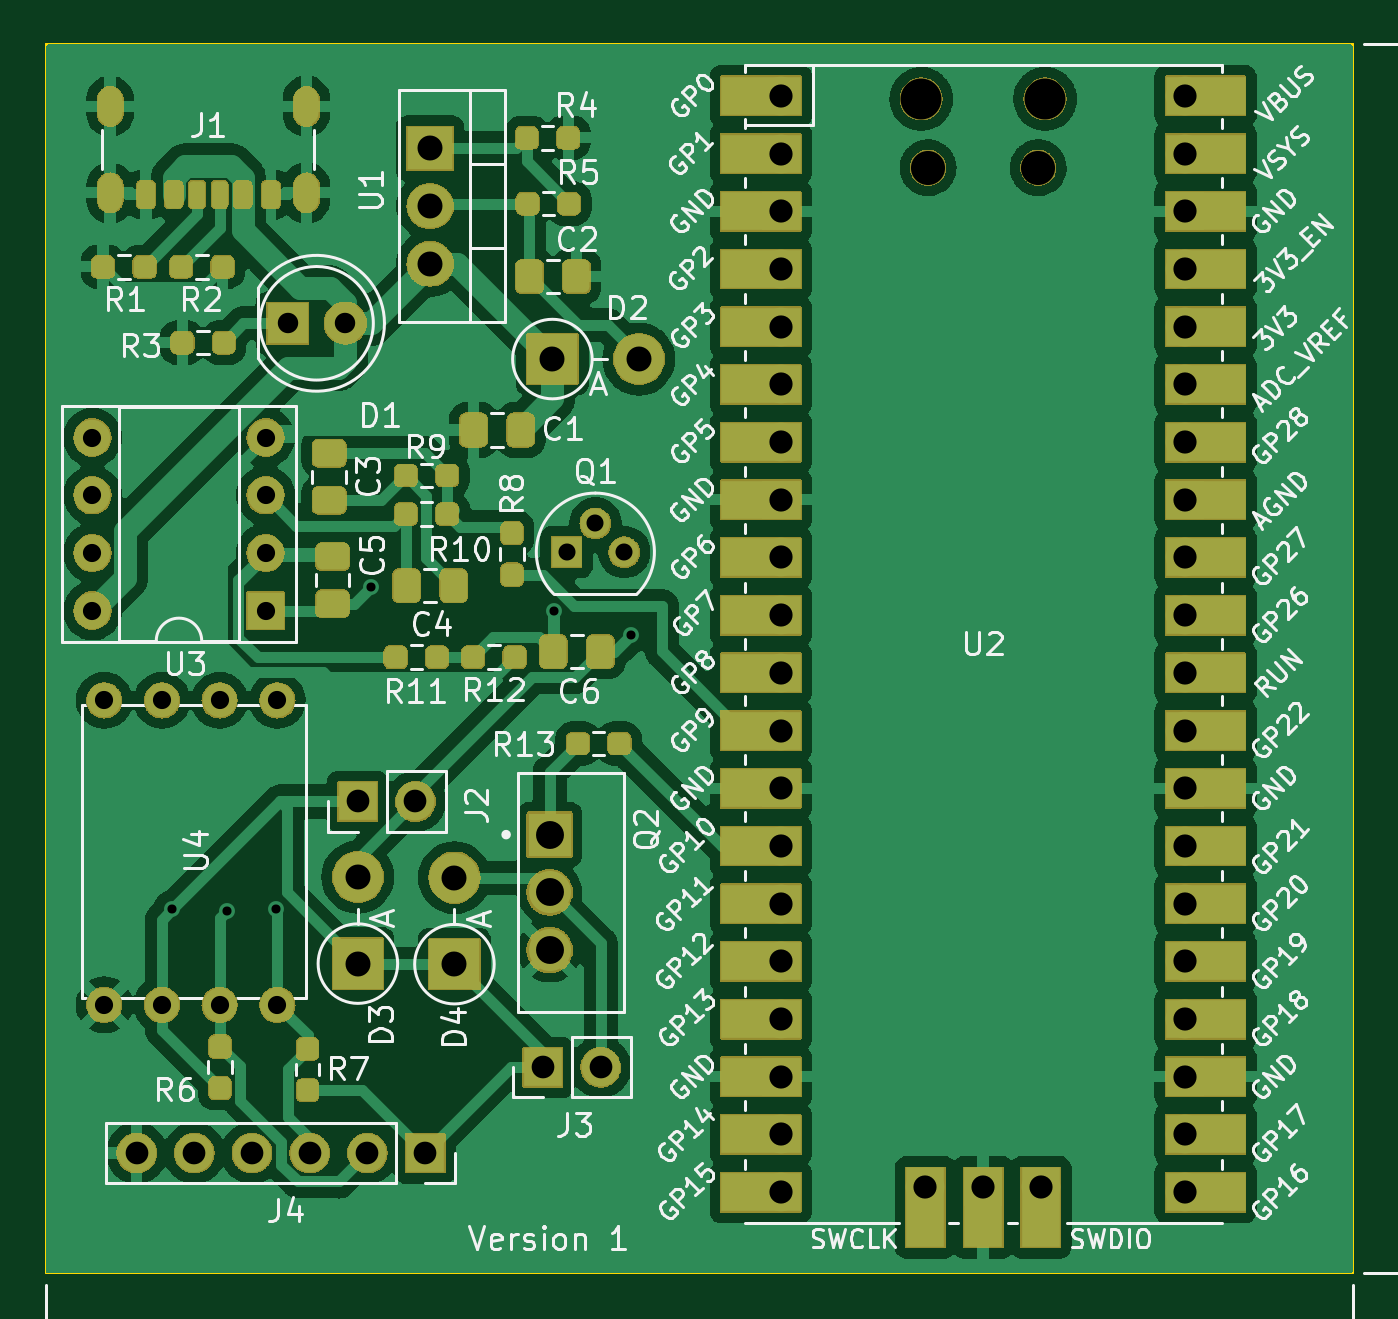
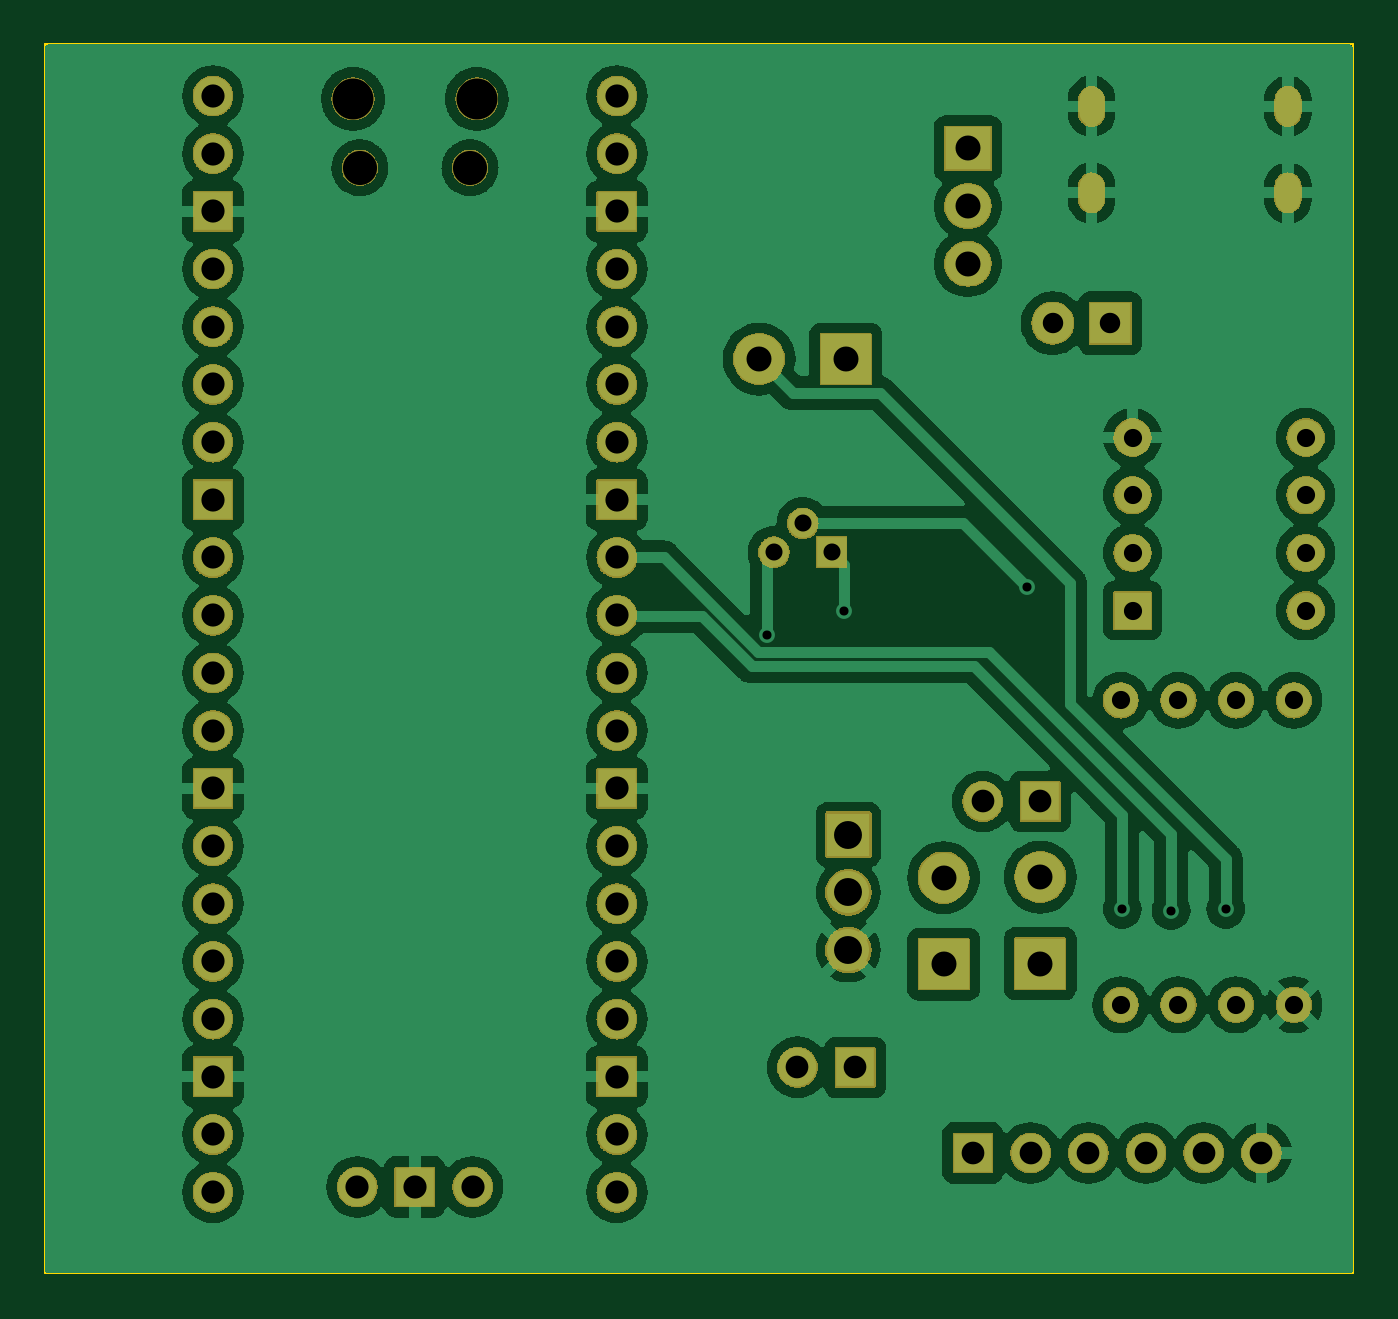
Circuit board: 11 layer files. Board 57.6 x 54.1 mm.
- bottom_copper: BPN-B_Cu.gbl (157812 bytes)
- bottom_mask: BPN-B_Mask.gbs (203117 bytes)
- paste: BPN-B_Paste.gbp (452 bytes)
- bottom_silk: BPN-B_Silkscreen.gbo (5152 bytes)
- outline: BPN-Edge_Cuts.gm1 (609 bytes)
- top_copper: BPN-F_Cu.gtl (185487 bytes)
- top_mask: BPN-F_Mask.gts (178177 bytes)
- paste: BPN-F_Paste.gtp (4049 bytes)
- top_silk: BPN-F_Silkscreen.gto (157888 bytes)
- drill: BPN-NPTH.drl (438 bytes)
- drill: BPN-PTH.drl (2512 bytes)

=== bottom_copper: BPN-B_Cu.gbl (157812 bytes, source omitted) ===
=== bottom_mask: BPN-B_Mask.gbs (203117 bytes, source omitted) ===
=== paste: BPN-B_Paste.gbp ===
%TF.GenerationSoftware,KiCad,Pcbnew,7.0.9*%
%TF.CreationDate,2024-02-03T19:56:04+01:00*%
%TF.ProjectId,BPN,42504e2e-6b69-4636-9164-5f7063625858,29.01.2024*%
%TF.SameCoordinates,Original*%
%TF.FileFunction,Paste,Bot*%
%TF.FilePolarity,Positive*%
%FSLAX46Y46*%
G04 Gerber Fmt 4.6, Leading zero omitted, Abs format (unit mm)*
G04 Created by KiCad (PCBNEW 7.0.9) date 2024-02-03 19:56:04*
%MOMM*%
%LPD*%
G01*
G04 APERTURE LIST*
G04 APERTURE END LIST*
M02*

=== bottom_silk: BPN-B_Silkscreen.gbo ===
%TF.GenerationSoftware,KiCad,Pcbnew,7.0.9*%
%TF.CreationDate,2024-02-03T19:56:04+01:00*%
%TF.ProjectId,BPN,42504e2e-6b69-4636-9164-5f7063625858,29.01.2024*%
%TF.SameCoordinates,Original*%
%TF.FileFunction,Legend,Bot*%
%TF.FilePolarity,Positive*%
%FSLAX46Y46*%
G04 Gerber Fmt 4.6, Leading zero omitted, Abs format (unit mm)*
G04 Created by KiCad (PCBNEW 7.0.9) date 2024-02-03 19:56:04*
%MOMM*%
%LPD*%
G01*
G04 APERTURE LIST*
G04 Aperture macros list*
%AMRoundRect*
0 Rectangle with rounded corners*
0 $1 Rounding radius*
0 $2 $3 $4 $5 $6 $7 $8 $9 X,Y pos of 4 corners*
0 Add a 4 corners polygon primitive as box body*
4,1,4,$2,$3,$4,$5,$6,$7,$8,$9,$2,$3,0*
0 Add four circle primitives for the rounded corners*
1,1,$1+$1,$2,$3*
1,1,$1+$1,$4,$5*
1,1,$1+$1,$6,$7*
1,1,$1+$1,$8,$9*
0 Add four rect primitives between the rounded corners*
20,1,$1+$1,$2,$3,$4,$5,0*
20,1,$1+$1,$4,$5,$6,$7,0*
20,1,$1+$1,$6,$7,$8,$9,0*
20,1,$1+$1,$8,$9,$2,$3,0*%
G04 Aperture macros list end*
%ADD10RoundRect,0.050000X0.800000X0.800000X-0.800000X0.800000X-0.800000X-0.800000X0.800000X-0.800000X0*%
%ADD11O,1.700000X1.700000*%
%ADD12RoundRect,0.050000X1.100000X-1.100000X1.100000X1.100000X-1.100000X1.100000X-1.100000X-1.100000X0*%
%ADD13O,2.300000X2.300000*%
%ADD14RoundRect,0.050000X-1.000000X0.952500X-1.000000X-0.952500X1.000000X-0.952500X1.000000X0.952500X0*%
%ADD15O,2.100000X2.005000*%
%ADD16RoundRect,0.050000X-0.650000X-0.650000X0.650000X-0.650000X0.650000X0.650000X-0.650000X0.650000X0*%
%ADD17C,1.400000*%
%ADD18RoundRect,0.050000X-0.900000X-0.900000X0.900000X-0.900000X0.900000X0.900000X-0.900000X0.900000X0*%
%ADD19C,1.900000*%
%ADD20RoundRect,0.050000X0.850000X-0.850000X0.850000X0.850000X-0.850000X0.850000X-0.850000X-0.850000X0*%
%ADD21O,1.800000X1.800000*%
%ADD22O,1.200000X1.800000*%
%ADD23RoundRect,0.050000X-0.850000X0.850000X-0.850000X-0.850000X0.850000X-0.850000X0.850000X0.850000X0*%
%ADD24C,1.600000*%
%ADD25RoundRect,0.102000X-0.925000X0.925000X-0.925000X-0.925000X0.925000X-0.925000X0.925000X0.925000X0*%
%ADD26C,2.054000*%
%ADD27O,1.900000X1.900000*%
%ADD28O,1.600000X1.600000*%
%ADD29RoundRect,0.050000X-0.850000X-0.850000X0.850000X-0.850000X0.850000X0.850000X-0.850000X0.850000X0*%
%ADD30RoundRect,0.050000X-1.100000X-1.100000X1.100000X-1.100000X1.100000X1.100000X-1.100000X1.100000X0*%
G04 APERTURE END LIST*
%LPC*%
D10*
%TO.C,U3*%
X149535000Y-70875000D03*
D11*
X149535000Y-68335000D03*
X149535000Y-65795000D03*
X149535000Y-63255000D03*
X141915000Y-63255000D03*
X141915000Y-65795000D03*
X141915000Y-68335000D03*
X141915000Y-70875000D03*
%TD*%
D12*
%TO.C,D3*%
X153600000Y-86412183D03*
D13*
X153600000Y-82602183D03*
%TD*%
D14*
%TO.C,U1*%
X156785000Y-50526409D03*
D15*
X156785000Y-53066409D03*
X156785000Y-55606409D03*
%TD*%
D16*
%TO.C,Q1*%
X162785000Y-68300000D03*
D17*
X164055000Y-67030000D03*
X165325000Y-68300000D03*
%TD*%
D18*
%TO.C,D1*%
X150510000Y-58225000D03*
D19*
X153050000Y-58225000D03*
%TD*%
D20*
%TO.C,J3*%
X161745000Y-90975000D03*
D21*
X164285000Y-90975000D03*
%TD*%
D22*
%TO.C,J1*%
X151335000Y-52480000D03*
X151335000Y-48680000D03*
X142695000Y-52480000D03*
X142695000Y-48680000D03*
%TD*%
D23*
%TO.C,J4*%
X156560000Y-94750000D03*
D21*
X154020000Y-94750000D03*
X151480000Y-94750000D03*
X148940000Y-94750000D03*
X146400000Y-94750000D03*
X143860000Y-94750000D03*
%TD*%
D24*
%TO.C,U4*%
X142435000Y-88225000D03*
X144975000Y-88225000D03*
X147515000Y-88225000D03*
X150055000Y-88225000D03*
X150055000Y-74825000D03*
X147515000Y-74825000D03*
X144975000Y-74825000D03*
X142435000Y-74825000D03*
%TD*%
D25*
%TO.C,Q2*%
X162045000Y-80735000D03*
D26*
X162045000Y-83275000D03*
X162045000Y-85815000D03*
%TD*%
D27*
%TO.C,U2*%
X178400000Y-48345000D03*
D28*
X178700000Y-51375000D03*
X183550000Y-51375000D03*
D27*
X183850000Y-48345000D03*
D21*
X172235000Y-48215000D03*
X172235000Y-50755000D03*
D29*
X172235000Y-53295000D03*
D21*
X172235000Y-55835000D03*
X172235000Y-58375000D03*
X172235000Y-60915000D03*
X172235000Y-63455000D03*
D29*
X172235000Y-65995000D03*
D21*
X172235000Y-68535000D03*
X172235000Y-71075000D03*
X172235000Y-73615000D03*
X172235000Y-76155000D03*
D29*
X172235000Y-78695000D03*
D21*
X172235000Y-81235000D03*
X172235000Y-83775000D03*
X172235000Y-86315000D03*
X172235000Y-88855000D03*
D29*
X172235000Y-91395000D03*
D21*
X172235000Y-93935000D03*
X172235000Y-96475000D03*
X190015000Y-96475000D03*
X190015000Y-93935000D03*
D29*
X190015000Y-91395000D03*
D21*
X190015000Y-88855000D03*
X190015000Y-86315000D03*
X190015000Y-83775000D03*
X190015000Y-81235000D03*
D29*
X190015000Y-78695000D03*
D21*
X190015000Y-76155000D03*
X190015000Y-73615000D03*
X190015000Y-71075000D03*
X190015000Y-68535000D03*
D29*
X190015000Y-65995000D03*
D21*
X190015000Y-63455000D03*
X190015000Y-60915000D03*
X190015000Y-58375000D03*
X190015000Y-55835000D03*
D29*
X190015000Y-53295000D03*
D21*
X190015000Y-50755000D03*
X190015000Y-48215000D03*
X178585000Y-96245000D03*
D29*
X181125000Y-96245000D03*
D21*
X183665000Y-96245000D03*
%TD*%
D30*
%TO.C,D2*%
X162162818Y-59800000D03*
D13*
X165972818Y-59800000D03*
%TD*%
D20*
%TO.C,J2*%
X153595000Y-79275000D03*
D21*
X156135000Y-79275000D03*
%TD*%
D12*
%TO.C,D4*%
X157850000Y-86437183D03*
D13*
X157850000Y-82627183D03*
%TD*%
%LPD*%
M02*

=== outline: BPN-Edge_Cuts.gm1 ===
%TF.GenerationSoftware,KiCad,Pcbnew,7.0.9*%
%TF.CreationDate,2024-02-03T19:56:05+01:00*%
%TF.ProjectId,BPN,42504e2e-6b69-4636-9164-5f7063625858,29.01.2024*%
%TF.SameCoordinates,Original*%
%TF.FileFunction,Profile,NP*%
%FSLAX46Y46*%
G04 Gerber Fmt 4.6, Leading zero omitted, Abs format (unit mm)*
G04 Created by KiCad (PCBNEW 7.0.9) date 2024-02-03 19:56:05*
%MOMM*%
%LPD*%
G01*
G04 APERTURE LIST*
%TA.AperFunction,Profile*%
%ADD10C,0.100000*%
%TD*%
G04 APERTURE END LIST*
D10*
X139850000Y-45950000D02*
X197400000Y-45950000D01*
X197400000Y-100050000D01*
X139850000Y-100050000D01*
X139850000Y-45950000D01*
M02*

=== top_copper: BPN-F_Cu.gtl (185487 bytes, source omitted) ===
=== top_mask: BPN-F_Mask.gts (178177 bytes, source omitted) ===
=== paste: BPN-F_Paste.gtp ===
%TF.GenerationSoftware,KiCad,Pcbnew,7.0.9*%
%TF.CreationDate,2024-02-03T19:56:04+01:00*%
%TF.ProjectId,BPN,42504e2e-6b69-4636-9164-5f7063625858,29.01.2024*%
%TF.SameCoordinates,Original*%
%TF.FileFunction,Paste,Top*%
%TF.FilePolarity,Positive*%
%FSLAX46Y46*%
G04 Gerber Fmt 4.6, Leading zero omitted, Abs format (unit mm)*
G04 Created by KiCad (PCBNEW 7.0.9) date 2024-02-03 19:56:04*
%MOMM*%
%LPD*%
G01*
G04 APERTURE LIST*
G04 Aperture macros list*
%AMRoundRect*
0 Rectangle with rounded corners*
0 $1 Rounding radius*
0 $2 $3 $4 $5 $6 $7 $8 $9 X,Y pos of 4 corners*
0 Add a 4 corners polygon primitive as box body*
4,1,4,$2,$3,$4,$5,$6,$7,$8,$9,$2,$3,0*
0 Add four circle primitives for the rounded corners*
1,1,$1+$1,$2,$3*
1,1,$1+$1,$4,$5*
1,1,$1+$1,$6,$7*
1,1,$1+$1,$8,$9*
0 Add four rect primitives between the rounded corners*
20,1,$1+$1,$2,$3,$4,$5,0*
20,1,$1+$1,$4,$5,$6,$7,0*
20,1,$1+$1,$6,$7,$8,$9,0*
20,1,$1+$1,$8,$9,$2,$3,0*%
G04 Aperture macros list end*
%ADD10RoundRect,0.237500X0.237500X-0.250000X0.237500X0.250000X-0.237500X0.250000X-0.237500X-0.250000X0*%
%ADD11RoundRect,0.250000X-0.475000X0.337500X-0.475000X-0.337500X0.475000X-0.337500X0.475000X0.337500X0*%
%ADD12RoundRect,0.250000X0.337500X0.475000X-0.337500X0.475000X-0.337500X-0.475000X0.337500X-0.475000X0*%
%ADD13RoundRect,0.237500X0.250000X0.237500X-0.250000X0.237500X-0.250000X-0.237500X0.250000X-0.237500X0*%
%ADD14RoundRect,0.237500X-0.250000X-0.237500X0.250000X-0.237500X0.250000X0.237500X-0.250000X0.237500X0*%
%ADD15RoundRect,0.250000X-0.337500X-0.475000X0.337500X-0.475000X0.337500X0.475000X-0.337500X0.475000X0*%
%ADD16RoundRect,0.175000X0.175000X0.425000X-0.175000X0.425000X-0.175000X-0.425000X0.175000X-0.425000X0*%
%ADD17RoundRect,0.190000X-0.190000X-0.410000X0.190000X-0.410000X0.190000X0.410000X-0.190000X0.410000X0*%
%ADD18RoundRect,0.200000X-0.200000X-0.400000X0.200000X-0.400000X0.200000X0.400000X-0.200000X0.400000X0*%
%ADD19RoundRect,0.175000X-0.175000X-0.425000X0.175000X-0.425000X0.175000X0.425000X-0.175000X0.425000X0*%
%ADD20RoundRect,0.190000X0.190000X0.410000X-0.190000X0.410000X-0.190000X-0.410000X0.190000X-0.410000X0*%
%ADD21RoundRect,0.200000X0.200000X0.400000X-0.200000X0.400000X-0.200000X-0.400000X0.200000X-0.400000X0*%
%ADD22O,1.100000X1.700000*%
%ADD23RoundRect,0.250000X0.475000X-0.337500X0.475000X0.337500X-0.475000X0.337500X-0.475000X-0.337500X0*%
G04 APERTURE END LIST*
D10*
%TO.C,R8*%
X160385000Y-69287500D03*
X160385000Y-67462500D03*
%TD*%
D11*
%TO.C,C3*%
X152335000Y-63937500D03*
X152335000Y-66012500D03*
%TD*%
D12*
%TO.C,C1*%
X160772500Y-62925000D03*
X158697500Y-62925000D03*
%TD*%
D13*
%TO.C,R10*%
X157535000Y-66625000D03*
X155710000Y-66625000D03*
%TD*%
%TO.C,R1*%
X144207500Y-55736409D03*
X142382500Y-55736409D03*
%TD*%
D10*
%TO.C,R7*%
X151385000Y-91987500D03*
X151385000Y-90162500D03*
%TD*%
D14*
%TO.C,R4*%
X161035000Y-50056409D03*
X162860000Y-50056409D03*
%TD*%
%TO.C,R2*%
X145822500Y-55736409D03*
X147647500Y-55736409D03*
%TD*%
D15*
%TO.C,C2*%
X161147500Y-56156409D03*
X163222500Y-56156409D03*
%TD*%
D13*
%TO.C,R12*%
X160497500Y-72925000D03*
X158672500Y-72925000D03*
%TD*%
D14*
%TO.C,R13*%
X163285000Y-76725000D03*
X165110000Y-76725000D03*
%TD*%
D12*
%TO.C,C6*%
X164272500Y-72675000D03*
X162197500Y-72675000D03*
%TD*%
D14*
%TO.C,R3*%
X145872500Y-59075000D03*
X147697500Y-59075000D03*
%TD*%
D16*
%TO.C,J1*%
X147515000Y-52560000D03*
D17*
X145495000Y-52560000D03*
D18*
X144265000Y-52560000D03*
D19*
X146515000Y-52560000D03*
D20*
X148535000Y-52560000D03*
D21*
X149765000Y-52560000D03*
D22*
X151335000Y-52480000D03*
X151335000Y-48680000D03*
X142695000Y-52480000D03*
X142695000Y-48680000D03*
%TD*%
D23*
%TO.C,C5*%
X152485000Y-70562500D03*
X152485000Y-68487500D03*
%TD*%
D14*
%TO.C,R9*%
X155710000Y-64925000D03*
X157535000Y-64925000D03*
%TD*%
D10*
%TO.C,R6*%
X147535000Y-91887500D03*
X147535000Y-90062500D03*
%TD*%
D14*
%TO.C,R5*%
X161072500Y-52956409D03*
X162897500Y-52956409D03*
%TD*%
%TO.C,R11*%
X155260000Y-72925000D03*
X157085000Y-72925000D03*
%TD*%
D15*
%TO.C,C4*%
X155747500Y-69775000D03*
X157822500Y-69775000D03*
%TD*%
M02*

=== top_silk: BPN-F_Silkscreen.gto (157888 bytes, source omitted) ===
=== drill: BPN-NPTH.drl ===
M48
; DRILL file {KiCad 7.0.9} date 
; FORMAT={-:-/ absolute / metric / decimal}
; #@! TF.CreationDate,2024-02-03T19:56:07+01:00
; #@! TF.GenerationSoftware,Kicad,Pcbnew,7.0.9
; #@! TF.FileFunction,NonPlated,1,2,NPTH
FMAT,2
METRIC
; #@! TA.AperFunction,NonPlated,NPTH,ComponentDrill
T1C1.500
; #@! TA.AperFunction,NonPlated,NPTH,ComponentDrill
T2C1.800
%
G90
G05
T1
X178.7Y-51.375
X183.55Y-51.375
T2
X178.4Y-48.345
X183.85Y-48.345
T0
M30

=== drill: BPN-PTH.drl ===
M48
; DRILL file {KiCad 7.0.9} date 
; FORMAT={-:-/ absolute / metric / decimal}
; #@! TF.CreationDate,2024-02-03T19:56:07+01:00
; #@! TF.GenerationSoftware,Kicad,Pcbnew,7.0.9
; #@! TF.FileFunction,Plated,1,2,PTH
FMAT,2
METRIC
; #@! TA.AperFunction,Plated,PTH,ViaDrill
T1C0.400
; #@! TA.AperFunction,Plated,PTH,ComponentDrill
T2C0.600
; #@! TA.AperFunction,Plated,PTH,ComponentDrill
T3C0.750
; #@! TA.AperFunction,Plated,PTH,ComponentDrill
T4C0.800
; #@! TA.AperFunction,Plated,PTH,ComponentDrill
T5C0.900
; #@! TA.AperFunction,Plated,PTH,ComponentDrill
T6C1.000
; #@! TA.AperFunction,Plated,PTH,ComponentDrill
T7C1.020
; #@! TA.AperFunction,Plated,PTH,ComponentDrill
T8C1.100
; #@! TA.AperFunction,Plated,PTH,ComponentDrill
T9C1.230
%
G90
G05
T1
X145.435Y-84.025
X147.835Y-84.075
X149.985Y-84.025
X154.185Y-69.825
X162.235Y-70.875
X165.635Y-71.925
T3
X162.785Y-68.3
X164.055Y-67.03
X165.325Y-68.3
T4
X141.915Y-63.255
X141.915Y-65.795
X141.915Y-68.335
X141.915Y-70.875
X142.435Y-74.825
X142.435Y-88.225
X144.975Y-74.825
X144.975Y-88.225
X147.515Y-74.825
X147.515Y-88.225
X149.535Y-63.255
X149.535Y-65.795
X149.535Y-68.335
X149.535Y-70.875
X150.055Y-74.825
X150.055Y-88.225
T5
X150.51Y-58.225
X153.05Y-58.225
T6
X143.86Y-94.75
X146.4Y-94.75
X148.94Y-94.75
X151.48Y-94.75
X153.595Y-79.275
X154.02Y-94.75
X156.135Y-79.275
X156.56Y-94.75
X161.745Y-90.975
X164.285Y-90.975
T7
X172.235Y-48.215
X172.235Y-50.755
X172.235Y-53.295
X172.235Y-55.835
X172.235Y-58.375
X172.235Y-60.915
X172.235Y-63.455
X172.235Y-65.995
X172.235Y-68.535
X172.235Y-71.075
X172.235Y-73.615
X172.235Y-76.155
X172.235Y-78.695
X172.235Y-81.235
X172.235Y-83.775
X172.235Y-86.315
X172.235Y-88.855
X172.235Y-91.395
X172.235Y-93.935
X172.235Y-96.475
X178.585Y-96.245
X181.125Y-96.245
X183.665Y-96.245
X190.015Y-48.215
X190.015Y-50.755
X190.015Y-53.295
X190.015Y-55.835
X190.015Y-58.375
X190.015Y-60.915
X190.015Y-63.455
X190.015Y-65.995
X190.015Y-68.535
X190.015Y-71.075
X190.015Y-73.615
X190.015Y-76.155
X190.015Y-78.695
X190.015Y-81.235
X190.015Y-83.775
X190.015Y-86.315
X190.015Y-88.855
X190.015Y-91.395
X190.015Y-93.935
X190.015Y-96.475
T8
X153.6Y-82.602
X153.6Y-86.412
X156.785Y-50.526
X156.785Y-53.066
X156.785Y-55.606
X157.85Y-82.627
X157.85Y-86.437
X162.163Y-59.8
X165.973Y-59.8
T9
X162.045Y-80.735
X162.045Y-83.275
X162.045Y-85.815
T2
G00X142.695Y-48.98
M15
G01X142.695Y-48.38
M16
G05
G00X142.695Y-52.78
M15
G01X142.695Y-52.18
M16
G05
G00X151.335Y-48.98
M15
G01X151.335Y-48.38
M16
G05
G00X151.335Y-52.78
M15
G01X151.335Y-52.18
M16
G05
T0
M30

